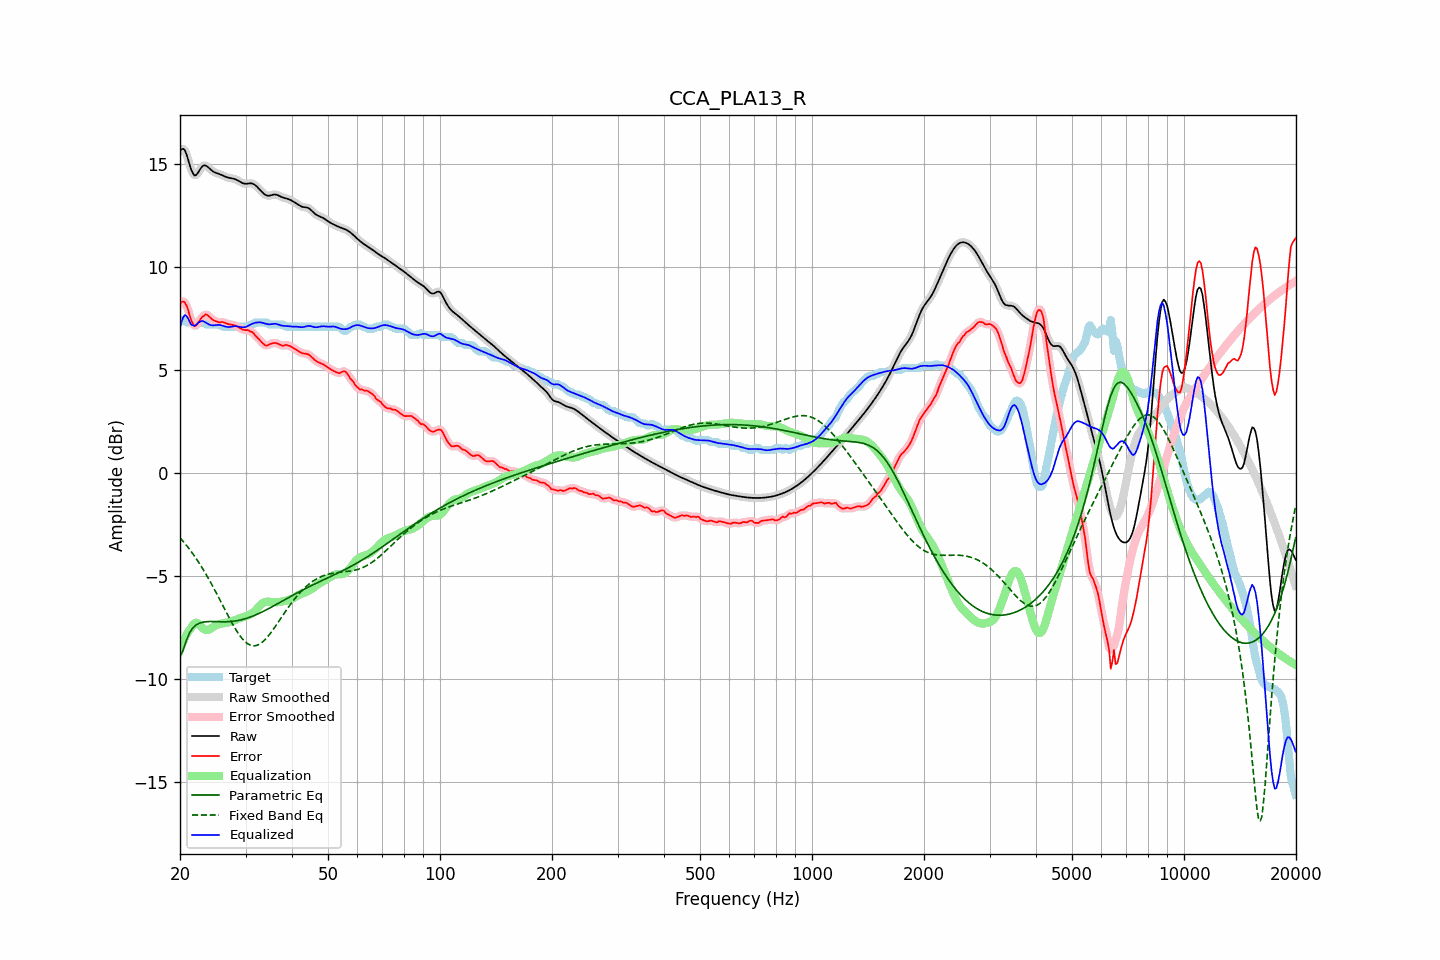

Data behind this chart, as committed beside it:
frequency, raw, error, smoothed, error_smoothed, equalization, parametric_eq, fixed_band_eq, equalized_raw, equalized_smoothed, target
20.00, 15.63, 8.22, 15.64, 8.22, -8.58, -8.92, -3.14, 7.05, 7.06, 7.41
20.20, 15.73, 8.32, 15.73, 8.32, -8.37, -8.76, -3.23, 7.36, 7.36, 7.41
20.40, 15.75, 8.34, 15.74, 8.34, -8.18, -8.59, -3.32, 7.57, 7.56, 7.41
20.61, 15.69, 8.28, 15.67, 8.28, -8.01, -8.36, -3.42, 7.68, 7.66, 7.41
20.81, 15.49, 8.15, 15.49, 8.14, -7.86, -8.12, -3.51, 7.63, 7.63, 7.34
21.02, 15.25, 7.94, 15.24, 7.92, -7.73, -7.94, -3.61, 7.52, 7.51, 7.31
21.23, 14.97, 7.66, 14.98, 7.67, -7.62, -7.76, -3.71, 7.35, 7.36, 7.31
21.44, 14.73, 7.42, 14.74, 7.43, -7.52, -7.64, -3.82, 7.21, 7.21, 7.31
21.66, 14.57, 7.26, 14.56, 7.25, -7.39, -7.52, -3.92, 7.18, 7.17, 7.31
21.87, 14.45, 7.14, 14.48, 7.16, -7.30, -7.45, -4.03, 7.15, 7.17, 7.31
22.09, 14.48, 7.16, 14.48, 7.17, -7.27, -7.38, -4.15, 7.20, 7.21, 7.31
22.31, 14.57, 7.26, 14.56, 7.25, -7.29, -7.34, -4.26, 7.27, 7.27, 7.31
22.54, 14.69, 7.38, 14.69, 7.38, -7.36, -7.30, -4.38, 7.33, 7.33, 7.31
22.76, 14.82, 7.50, 14.81, 7.49, -7.44, -7.27, -4.51, 7.38, 7.37, 7.31
22.99, 14.91, 7.60, 14.90, 7.59, -7.52, -7.25, -4.63, 7.39, 7.38, 7.31
23.22, 14.95, 7.64, 14.94, 7.66, -7.59, -7.24, -4.76, 7.36, 7.36, 7.31
23.45, 14.94, 7.71, 14.94, 7.69, -7.62, -7.22, -4.89, 7.31, 7.31, 7.23
23.69, 14.89, 7.68, 14.89, 7.67, -7.63, -7.22, -5.03, 7.26, 7.26, 7.21
23.92, 14.82, 7.61, 14.82, 7.62, -7.60, -7.21, -5.16, 7.22, 7.22, 7.21
24.16, 14.75, 7.54, 14.75, 7.54, -7.56, -7.21, -5.30, 7.19, 7.19, 7.21
24.40, 14.68, 7.47, 14.69, 7.47, -7.51, -7.21, -5.45, 7.18, 7.18, 7.21
24.65, 14.63, 7.42, 14.63, 7.42, -7.46, -7.21, -5.59, 7.18, 7.18, 7.21
24.89, 14.59, 7.38, 14.60, 7.38, -7.41, -7.22, -5.74, 7.18, 7.19, 7.21
25.14, 14.57, 7.35, 14.57, 7.35, -7.37, -7.22, -5.89, 7.19, 7.19, 7.21
25.39, 14.54, 7.33, 14.54, 7.33, -7.34, -7.22, -6.04, 7.20, 7.20, 7.21
25.65, 14.51, 7.31, 14.51, 7.33, -7.32, -7.22, -6.19, 7.19, 7.19, 7.20
25.91, 14.48, 7.34, 14.48, 7.33, -7.31, -7.23, -6.34, 7.17, 7.17, 7.14
26.16, 14.44, 7.33, 14.44, 7.32, -7.30, -7.23, -6.49, 7.14, 7.14, 7.11
26.43, 14.40, 7.29, 14.41, 7.30, -7.28, -7.23, -6.64, 7.12, 7.12, 7.11
26.69, 14.37, 7.26, 14.37, 7.27, -7.27, -7.22, -6.80, 7.10, 7.10, 7.11
26.96, 14.35, 7.24, 14.35, 7.24, -7.26, -7.22, -6.95, 7.09, 7.10, 7.11
27.23, 14.33, 7.22, 14.33, 7.22, -7.24, -7.22, -7.09, 7.10, 7.10, 7.11
27.50, 14.32, 7.21, 14.32, 7.21, -7.21, -7.21, -7.24, 7.11, 7.11, 7.11
27.77, 14.31, 7.19, 14.31, 7.19, -7.18, -7.20, -7.37, 7.12, 7.12, 7.11
28.05, 14.29, 7.17, 14.28, 7.17, -7.15, -7.19, -7.51, 7.13, 7.13, 7.11
28.33, 14.25, 7.14, 14.25, 7.14, -7.12, -7.18, -7.64, 7.13, 7.13, 7.11
28.62, 14.21, 7.10, 14.21, 7.10, -7.09, -7.17, -7.76, 7.12, 7.12, 7.11
28.90, 14.17, 7.05, 14.17, 7.05, -7.06, -7.15, -7.87, 7.11, 7.11, 7.11
29.19, 14.12, 7.01, 14.12, 7.01, -7.03, -7.13, -7.98, 7.09, 7.09, 7.11
29.48, 14.08, 6.97, 14.09, 6.97, -7.00, -7.11, -8.07, 7.08, 7.08, 7.11
29.78, 14.06, 6.95, 14.06, 6.96, -6.98, -7.09, -8.16, 7.09, 7.09, 7.11
30.08, 14.05, 6.94, 14.06, 6.95, -6.95, -7.07, -8.23, 7.10, 7.10, 7.11
30.38, 14.06, 6.95, 14.06, 6.93, -6.93, -7.04, -8.29, 7.13, 7.14, 7.11
30.68, 14.07, 6.92, 14.07, 6.92, -6.90, -7.02, -8.33, 7.18, 7.18, 7.16
30.99, 14.07, 6.86, 14.07, 6.88, -6.86, -6.99, -8.37, 7.22, 7.22, 7.21
31.30, 14.06, 6.85, 14.06, 6.83, -6.81, -6.96, -8.38, 7.25, 7.25, 7.21
31.61, 14.03, 6.76, 14.03, 6.76, -6.75, -6.93, -8.39, 7.28, 7.28, 7.26
31.93, 13.98, 6.66, 13.97, 6.68, -6.67, -6.89, -8.38, 7.30, 7.30, 7.31
32.24, 13.90, 6.59, 13.90, 6.59, -6.59, -6.86, -8.37, 7.32, 7.32, 7.31
32.57, 13.82, 6.51, 13.82, 6.51, -6.50, -6.82, -8.33, 7.32, 7.32, 7.31
32.89, 13.74, 6.43, 13.74, 6.43, -6.42, -6.79, -8.29, 7.32, 7.32, 7.31
33.22, 13.66, 6.34, 13.65, 6.34, -6.35, -6.75, -8.23, 7.31, 7.31, 7.31
33.55, 13.58, 6.27, 13.58, 6.26, -6.30, -6.71, -8.16, 7.28, 7.29, 7.31
33.89, 13.52, 6.21, 13.52, 6.21, -6.26, -6.67, -8.09, 7.26, 7.26, 7.31
34.23, 13.49, 6.18, 13.49, 6.20, -6.25, -6.63, -8.00, 7.24, 7.24, 7.31
34.57, 13.47, 6.23, 13.47, 6.22, -6.24, -6.59, -7.91, 7.23, 7.23, 7.24
34.92, 13.48, 6.27, 13.48, 6.26, -6.25, -6.55, -7.81, 7.23, 7.23, 7.21
35.27, 13.50, 6.29, 13.50, 6.29, -6.26, -6.51, -7.71, 7.24, 7.24, 7.21
35.62, 13.52, 6.31, 13.52, 6.31, -6.27, -6.47, -7.60, 7.25, 7.25, 7.21
35.97, 13.53, 6.32, 13.53, 6.32, -6.28, -6.42, -7.49, 7.25, 7.25, 7.21
... 635 more rows
